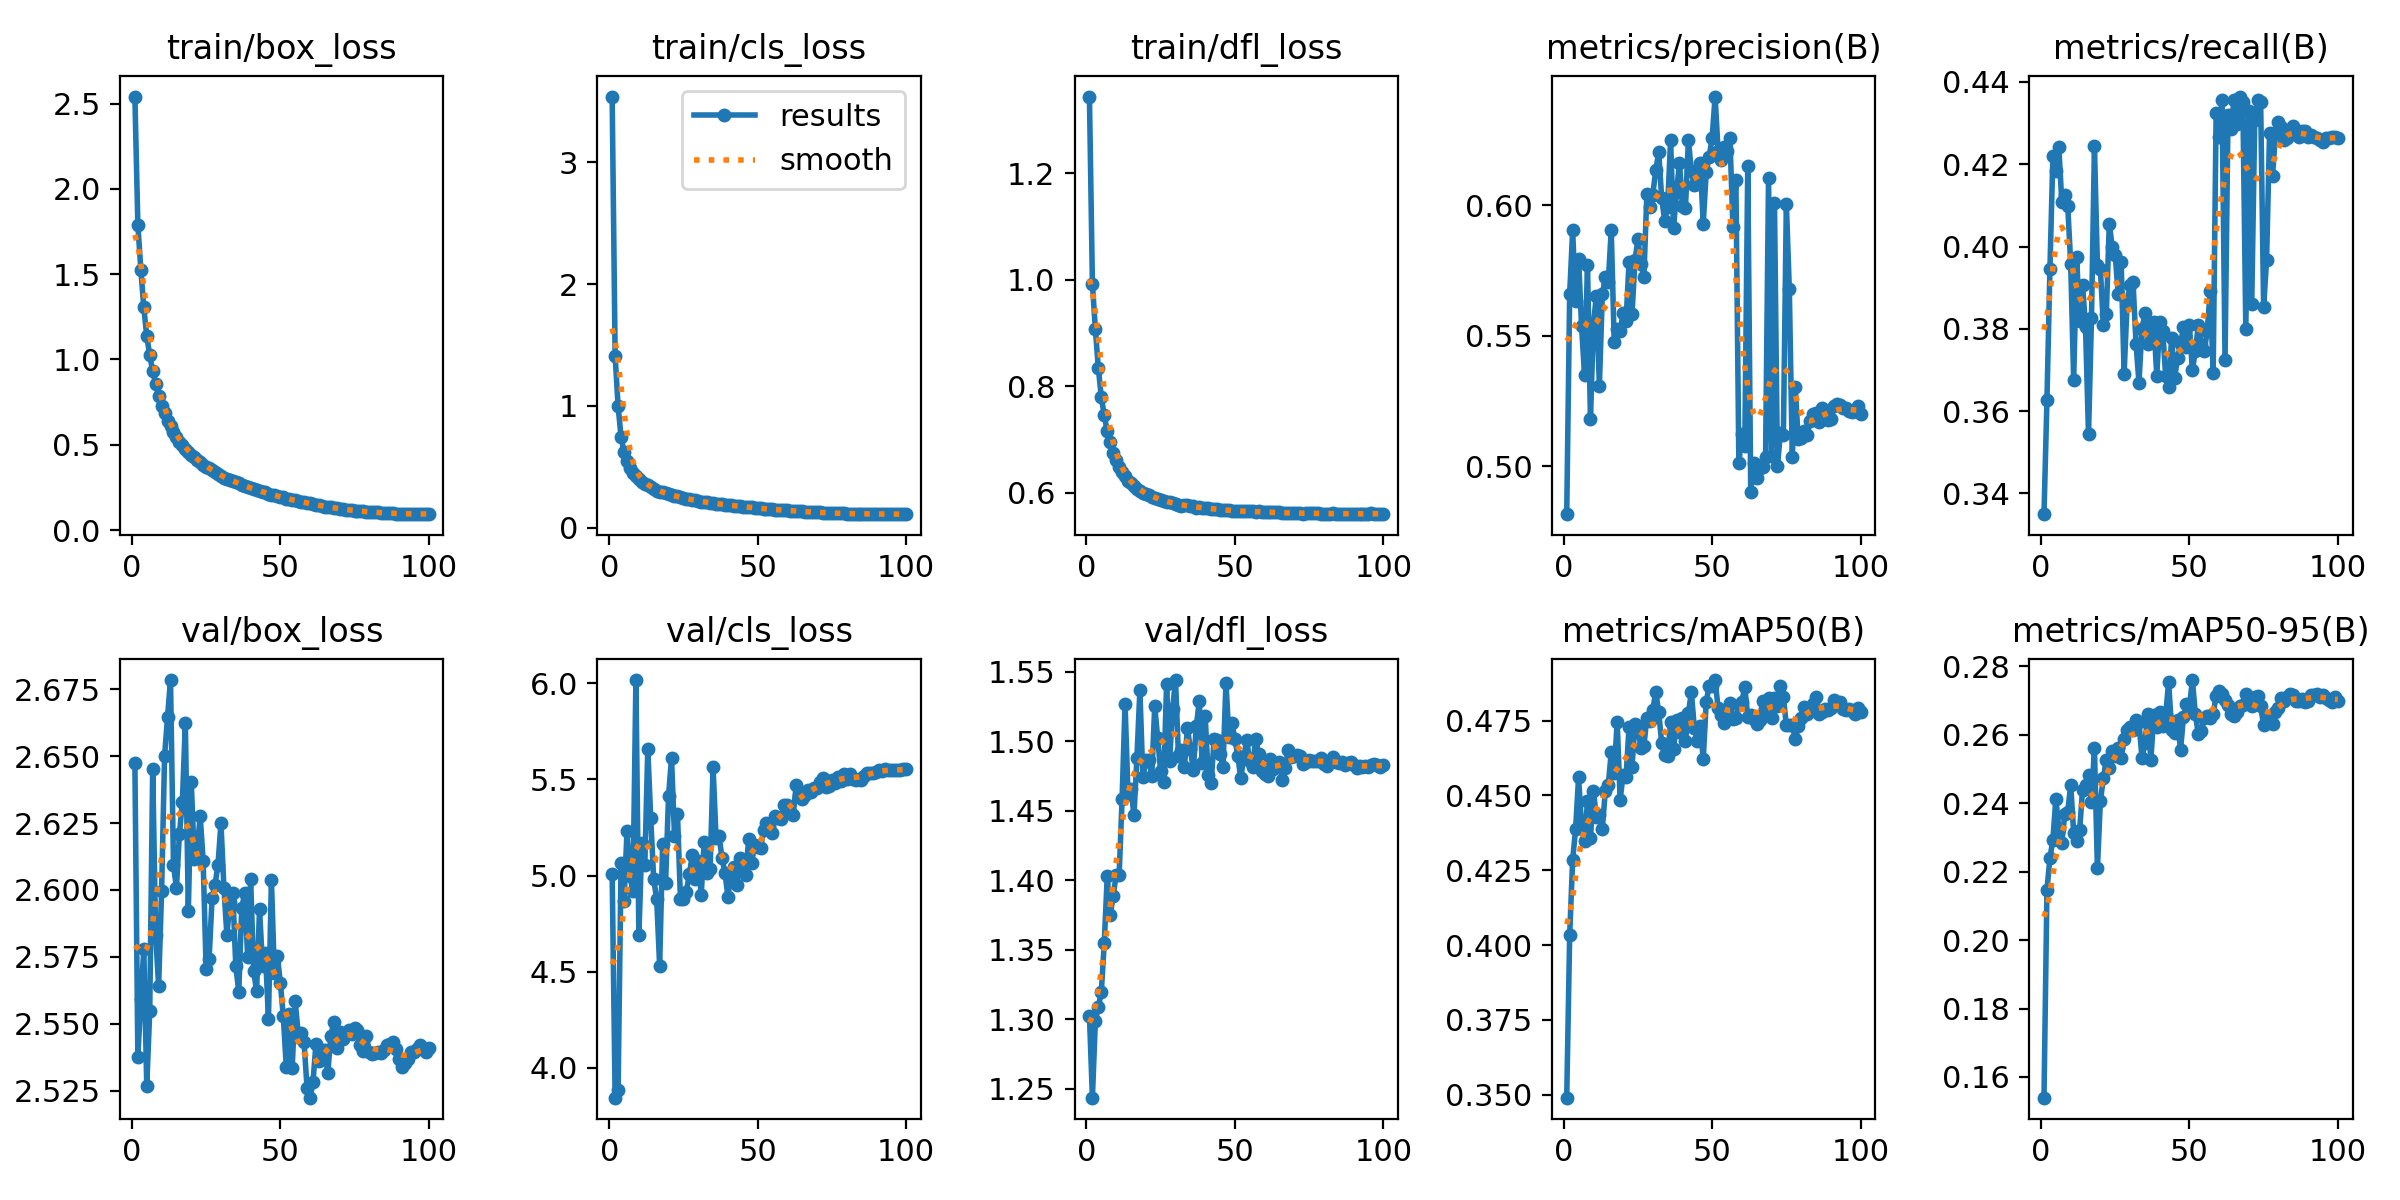

The file beside this chart, header and first rows:
epoch, train/box_loss, train/cls_loss, train/dfl_loss, metrics/precision(B), metrics/recall(B), metrics/mAP50(B), metrics/mAP50-95(B), val/box_loss, val/cls_loss, val/dfl_loss, lr/pg0, lr/pg1, lr/pg2
1, 2.542, 3.541, 1.344, 0.4816, 0.335, 0.349, 0.154, 2.647, 5.009, 1.302, 0.07339, 2.6616e-06, 2.6616e-06
2, 1.791, 1.412, 0.9929, 0.5661, 0.3628, 0.4033, 0.2147, 2.538, 3.845, 1.243, 0.04668, 5.3314e-06, 5.3314e-06
3, 1.527, 0.997, 0.9068, 0.5904, 0.3945, 0.4285, 0.2239, 2.559, 3.884, 1.299, 0.01997, 7.996e-06, 7.996e-06
4, 1.306, 0.7465, 0.8341, 0.5633, 0.4219, 0.4388, 0.2293, 2.578, 5.067, 1.309, 9.978e-06, 9.978e-06, 9.978e-06
5, 1.137, 0.6216, 0.7796, 0.5795, 0.4184, 0.4561, 0.2413, 2.527, 4.868, 1.319, 9.9609e-06, 9.9609e-06, 9.9609e-06
6, 1.026, 0.5475, 0.7454, 0.5539, 0.4241, 0.4396, 0.2325, 2.555, 5.23, 1.355, 9.939e-06, 9.939e-06, 9.939e-06
7, 0.9318, 0.4932, 0.7154, 0.5349, 0.4109, 0.4346, 0.2283, 2.645, 4.996, 1.403, 9.9123e-06, 9.9123e-06, 9.9123e-06
8, 0.8571, 0.4535, 0.6947, 0.5773, 0.4126, 0.448, 0.2368, 2.583, 4.92, 1.375, 9.8807e-06, 9.8807e-06, 9.8807e-06
9, 0.7871, 0.423, 0.6751, 0.518, 0.41, 0.4358, 0.2374, 2.564, 6.017, 1.389, 9.8444e-06, 9.8444e-06, 9.8444e-06
10, 0.7284, 0.3965, 0.6611, 0.5546, 0.3958, 0.4515, 0.2453, 2.6, 4.689, 1.403, 9.8033e-06, 9.8033e-06, 9.8033e-06
11, 0.6838, 0.378, 0.6485, 0.5654, 0.3676, 0.4427, 0.2313, 2.65, 5.17, 1.403, 9.7576e-06, 9.7576e-06, 9.7576e-06
12, 0.6415, 0.3601, 0.6392, 0.5309, 0.3975, 0.4434, 0.229, 2.665, 5.053, 1.458, 9.7072e-06, 9.7072e-06, 9.7072e-06
13, 0.6112, 0.3474, 0.6321, 0.5658, 0.3819, 0.4389, 0.232, 2.678, 5.66, 1.527, 9.6522e-06, 9.6522e-06, 9.6522e-06
14, 0.5766, 0.332, 0.6225, 0.5725, 0.3906, 0.4514, 0.2439, 2.609, 5.297, 1.462, 9.5926e-06, 9.5926e-06, 9.5926e-06
15, 0.5464, 0.3178, 0.6184, 0.5705, 0.3804, 0.4535, 0.2452, 2.601, 4.98, 1.465, 9.5286e-06, 9.5286e-06, 9.5286e-06
16, 0.5185, 0.3052, 0.6126, 0.5905, 0.3544, 0.4643, 0.2482, 2.621, 4.879, 1.447, 9.4602e-06, 9.4602e-06, 9.4602e-06
17, 0.4972, 0.2967, 0.6076, 0.5478, 0.3826, 0.4576, 0.2404, 2.633, 4.529, 1.488, 9.3873e-06, 9.3873e-06, 9.3873e-06
18, 0.476, 0.2904, 0.6036, 0.5528, 0.4244, 0.4746, 0.256, 2.662, 5.163, 1.536, 9.3103e-06, 9.3103e-06, 9.3103e-06
19, 0.4591, 0.2815, 0.6001, 0.5517, 0.3954, 0.4486, 0.221, 2.592, 4.962, 1.474, 9.229e-06, 9.229e-06, 9.229e-06
20, 0.4405, 0.2747, 0.5989, 0.5586, 0.3945, 0.4567, 0.2406, 2.64, 5.415, 1.486, 9.1435e-06, 9.1435e-06, 9.1435e-06
21, 0.4266, 0.2675, 0.5961, 0.5558, 0.3809, 0.4562, 0.2472, 2.612, 5.611, 1.486, 9.0541e-06, 9.0541e-06, 9.0541e-06
22, 0.4083, 0.2586, 0.5933, 0.5783, 0.3837, 0.4728, 0.2526, 2.615, 5.207, 1.475, 8.9606e-06, 8.9606e-06, 8.9606e-06
23, 0.3991, 0.2568, 0.5906, 0.5582, 0.4056, 0.4596, 0.2504, 2.628, 5.322, 1.525, 8.8634e-06, 8.8634e-06, 8.8634e-06
24, 0.3836, 0.2486, 0.5893, 0.5789, 0.3999, 0.4738, 0.2551, 2.611, 4.88, 1.502, 8.7623e-06, 8.7623e-06, 8.7623e-06
25, 0.3721, 0.2451, 0.5868, 0.587, 0.3981, 0.4729, 0.2537, 2.571, 4.877, 1.478, 8.6576e-06, 8.6576e-06, 8.6576e-06
26, 0.3639, 0.2395, 0.5851, 0.5776, 0.3883, 0.4657, 0.2561, 2.574, 4.917, 1.47, 8.5493e-06, 8.5493e-06, 8.5493e-06
27, 0.3493, 0.2345, 0.5836, 0.5724, 0.3963, 0.4665, 0.2533, 2.597, 5.007, 1.541, 8.4376e-06, 8.4376e-06, 8.4376e-06
28, 0.3398, 0.2291, 0.5829, 0.6042, 0.3691, 0.4759, 0.2588, 2.602, 5.106, 1.486, 8.3225e-06, 8.3225e-06, 8.3225e-06
29, 0.3289, 0.225, 0.5809, 0.5996, 0.3861, 0.4747, 0.2613, 2.609, 4.981, 1.523, 8.2042e-06, 8.2042e-06, 8.2042e-06
30, 0.3188, 0.2199, 0.5796, 0.6042, 0.3906, 0.4786, 0.2621, 2.625, 5.077, 1.544, 8.0827e-06, 8.0827e-06, 8.0827e-06
31, 0.3064, 0.2152, 0.5774, 0.6135, 0.3914, 0.4846, 0.2612, 2.601, 4.899, 1.489, 7.9583e-06, 7.9583e-06, 7.9583e-06
32, 0.3001, 0.2112, 0.5764, 0.6204, 0.3764, 0.4778, 0.2641, 2.583, 5.175, 1.493, 7.831e-06, 7.831e-06, 7.831e-06
33, 0.2951, 0.2102, 0.5767, 0.6028, 0.3669, 0.4675, 0.2636, 2.596, 5.014, 1.481, 7.701e-06, 7.701e-06, 7.701e-06
34, 0.289, 0.2049, 0.5766, 0.5941, 0.38, 0.4636, 0.2533, 2.599, 5.032, 1.51, 7.5683e-06, 7.5683e-06, 7.5683e-06
35, 0.2818, 0.2012, 0.5753, 0.5995, 0.3838, 0.4631, 0.2574, 2.571, 5.563, 1.494, 7.4331e-06, 7.4331e-06, 7.4331e-06
36, 0.2731, 0.198, 0.5747, 0.625, 0.3764, 0.4745, 0.2661, 2.562, 5.197, 1.479, 7.2956e-06, 7.2956e-06, 7.2956e-06
37, 0.2621, 0.1928, 0.5727, 0.5913, 0.3795, 0.4654, 0.2525, 2.593, 5.208, 1.511, 7.1559e-06, 7.1559e-06, 7.1559e-06
38, 0.2594, 0.1915, 0.5727, 0.6052, 0.3817, 0.4751, 0.2657, 2.599, 5.091, 1.529, 7.0141e-06, 7.0141e-06, 7.0141e-06
39, 0.2522, 0.1895, 0.5724, 0.6163, 0.3686, 0.4713, 0.2623, 2.575, 5.015, 1.484, 6.8703e-06, 6.8703e-06, 6.8703e-06
40, 0.2469, 0.1886, 0.5714, 0.5996, 0.3817, 0.476, 0.2666, 2.604, 4.89, 1.518, 6.7248e-06, 6.7248e-06, 6.7248e-06
41, 0.2398, 0.1834, 0.5712, 0.5989, 0.3795, 0.4681, 0.2624, 2.57, 5.008, 1.476, 6.5776e-06, 6.5776e-06, 6.5776e-06
42, 0.2337, 0.1824, 0.5707, 0.6251, 0.3685, 0.4775, 0.2658, 2.562, 5.046, 1.47, 6.4288e-06, 6.4288e-06, 6.4288e-06
43, 0.2266, 0.177, 0.5695, 0.613, 0.3658, 0.4845, 0.2753, 2.593, 4.953, 1.501, 6.2788e-06, 6.2788e-06, 6.2788e-06
44, 0.2244, 0.1774, 0.5702, 0.6077, 0.3778, 0.4724, 0.2614, 2.572, 5.09, 1.501, 6.1275e-06, 6.1275e-06, 6.1275e-06
45, 0.2202, 0.1739, 0.5686, 0.6082, 0.368, 0.4681, 0.2606, 2.577, 5.061, 1.491, 5.9751e-06, 5.9751e-06, 5.9751e-06
46, 0.2128, 0.1712, 0.5687, 0.6162, 0.3729, 0.4731, 0.2641, 2.552, 5.005, 1.481, 5.8218e-06, 5.8218e-06, 5.8218e-06
47, 0.2074, 0.1676, 0.5673, 0.593, 0.3762, 0.4621, 0.2555, 2.604, 5.191, 1.542, 5.6678e-06, 5.6678e-06, 5.6678e-06
48, 0.2062, 0.1672, 0.5675, 0.6128, 0.3804, 0.4812, 0.2652, 2.569, 5.066, 1.503, 5.5131e-06, 5.5131e-06, 5.5131e-06
49, 0.1985, 0.1636, 0.5669, 0.6186, 0.3755, 0.4866, 0.2689, 2.575, 5.158, 1.513, 5.358e-06, 5.358e-06, 5.358e-06
50, 0.191, 0.1596, 0.5661, 0.626, 0.3809, 0.4865, 0.2681, 2.565, 5.148, 1.502, 5.2026e-06, 5.2026e-06, 5.2026e-06
51, 0.1908, 0.1594, 0.5665, 0.6417, 0.3699, 0.4885, 0.2759, 2.553, 5.141, 1.489, 5.047e-06, 5.047e-06, 5.047e-06
52, 0.1842, 0.157, 0.5656, 0.6209, 0.3747, 0.4793, 0.2659, 2.534, 5.236, 1.473, 4.8914e-06, 4.8914e-06, 4.8914e-06
53, 0.1811, 0.1563, 0.566, 0.6173, 0.3809, 0.4769, 0.2601, 2.554, 5.274, 1.488, 4.736e-06, 4.736e-06, 4.736e-06
54, 0.1765, 0.1522, 0.5654, 0.6224, 0.3761, 0.4742, 0.2611, 2.534, 5.248, 1.501, 4.5809e-06, 4.5809e-06, 4.5809e-06
55, 0.1746, 0.1519, 0.5656, 0.621, 0.3747, 0.4762, 0.2649, 2.558, 5.221, 1.485, 4.4262e-06, 4.4262e-06, 4.4262e-06
56, 0.1699, 0.1499, 0.566, 0.6258, 0.3794, 0.481, 0.2654, 2.547, 5.309, 1.481, 4.2722e-06, 4.2722e-06, 4.2722e-06
57, 0.1655, 0.1479, 0.5643, 0.5916, 0.3893, 0.4755, 0.2649, 2.546, 5.299, 1.502, 4.1189e-06, 4.1189e-06, 4.1189e-06
58, 0.1632, 0.1452, 0.5656, 0.6096, 0.3694, 0.4759, 0.2661, 2.543, 5.293, 1.491, 3.9665e-06, 3.9665e-06, 3.9665e-06
59, 0.1585, 0.144, 0.5645, 0.5013, 0.4325, 0.4802, 0.2713, 2.526, 5.369, 1.479, 3.8152e-06, 3.8152e-06, 3.8152e-06
60, 0.156, 0.1422, 0.5634, 0.5122, 0.4267, 0.4813, 0.2728, 2.522, 5.369, 1.476, 3.6652e-06, 3.6652e-06, 3.6652e-06
... 40 more rows
